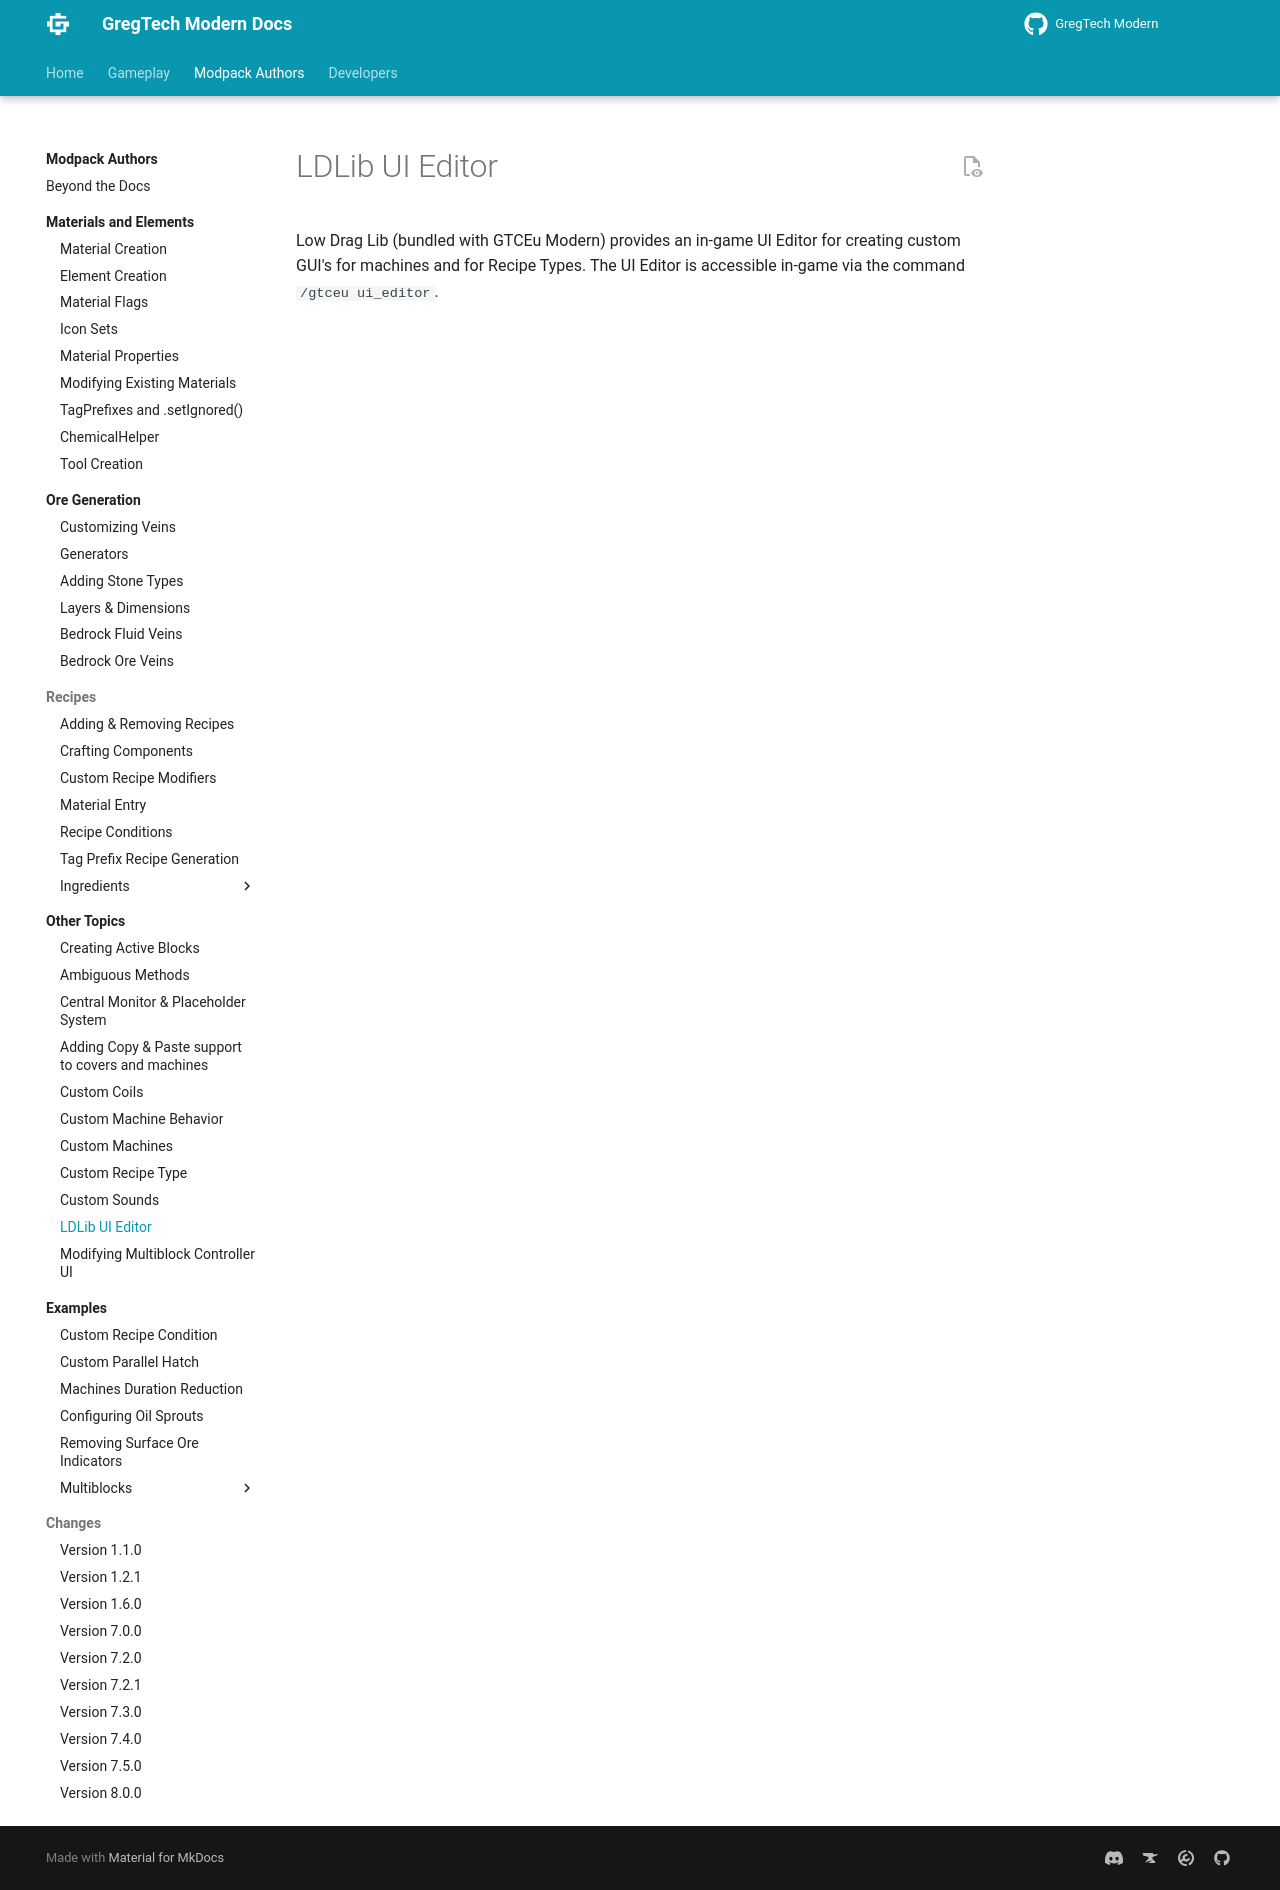

repository: eve336/greggy-ohio · page: 1.20.1/Modpacks/Other-Topics/LDLib-UI-Editor/index.html · generator: mkdocs

---
title: LDLib UI Editor
---


# LDLib UI Editor

Low Drag Lib (bundled with GTCEu Modern) provides an in-game UI Editor for creating custom GUI's for 
machines and for Recipe Types. The UI Editor is accessible in-game 
via the command `/gtceu ui_editor`.
